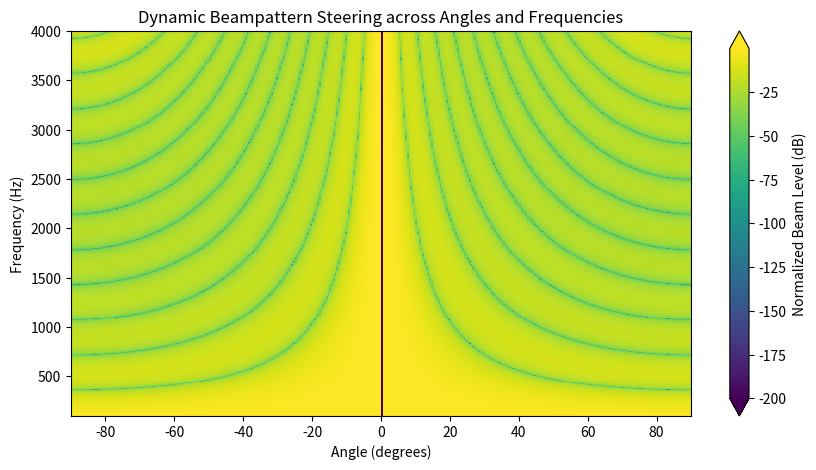

This chart was generated by the following Python code:
import numpy as np
import matplotlib.pyplot as plt
from matplotlib.animation import FuncAnimation

def array_factor(N, d, wavelength, angles, steering_angle):
    theta = np.deg2rad(angles - steering_angle)
    k = 2 * np.pi / wavelength
    beta = k * d * np.sin(theta)
    epsilon = 1e-10
    af = np.abs(np.sin(N * beta / 2) / (N * np.sin(beta / 2) + epsilon))
    return af

# Array specifications
N = 12
d = 0.08
freq_lower = 100
freq_top = 4000
c = 343  # Speed of sound in air in meters per second

# Frequencies and angles grid setup
frequencies = np.arange(freq_lower, freq_top + 1, 10)
angles = np.linspace(-90, 90, 361)  # ensures 360 intervals

fig, ax = plt.subplots(figsize=(10, 5))
ax.set_title('Dynamic Beampattern Steering across Angles and Frequencies')
ax.set_xlabel('Angle (degrees)')
ax.set_ylabel('Frequency (Hz)')
ax.set_ylim(freq_lower, freq_top)
ax.set_xlim(-90, 90)

# Prepare initial data
wavelength = c / frequencies  # Calculate wavelength for each frequency
beam_levels = np.array([20 * np.log10(array_factor(N, d, w, angles[:-1], 0) + 1e-10) for w in wavelength])

# Adjust the calculation of X, Y to match expected dimensions for shading='flat'
X, Y = np.meshgrid(angles, np.linspace(freq_lower, freq_top, len(frequencies) + 1))

# Plotting the mesh with correct shading option
pcm = ax.pcolormesh(X, Y, beam_levels, shading='flat', cmap='viridis')
fig.colorbar(pcm, label='Normalized Beam Level (dB)', extend='both')

def animate(steering_angle):
    new_beam_levels = np.array([20 * np.log10(array_factor(N, d, w, angles[:-1], steering_angle) + 1e-10) for w in wavelength])
    pcm.set_array(new_beam_levels.ravel())  # Update array, now correctly sized

ani = FuncAnimation(fig, animate, frames=np.linspace(-90, 90, 180), interval=100, repeat=True)

plt.show()
